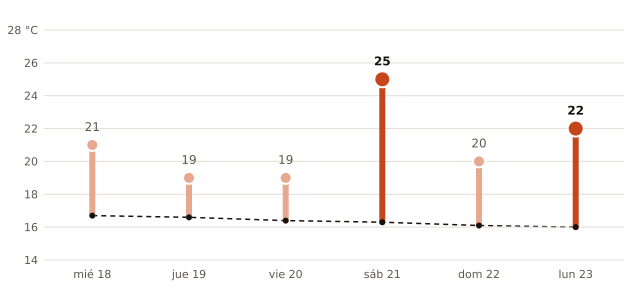

Source data for this figure (header and first rows):
fecha, máxima_prevista_C, máxima_normal_1991_2020_C
2026-11-18, 21, 16.7
2026-11-19, 19, 16.6
2026-11-20, 19, 16.4
2026-11-21, 25, 16.3
2026-11-22, 20, 16.1
2026-11-23, 22, 16.0
